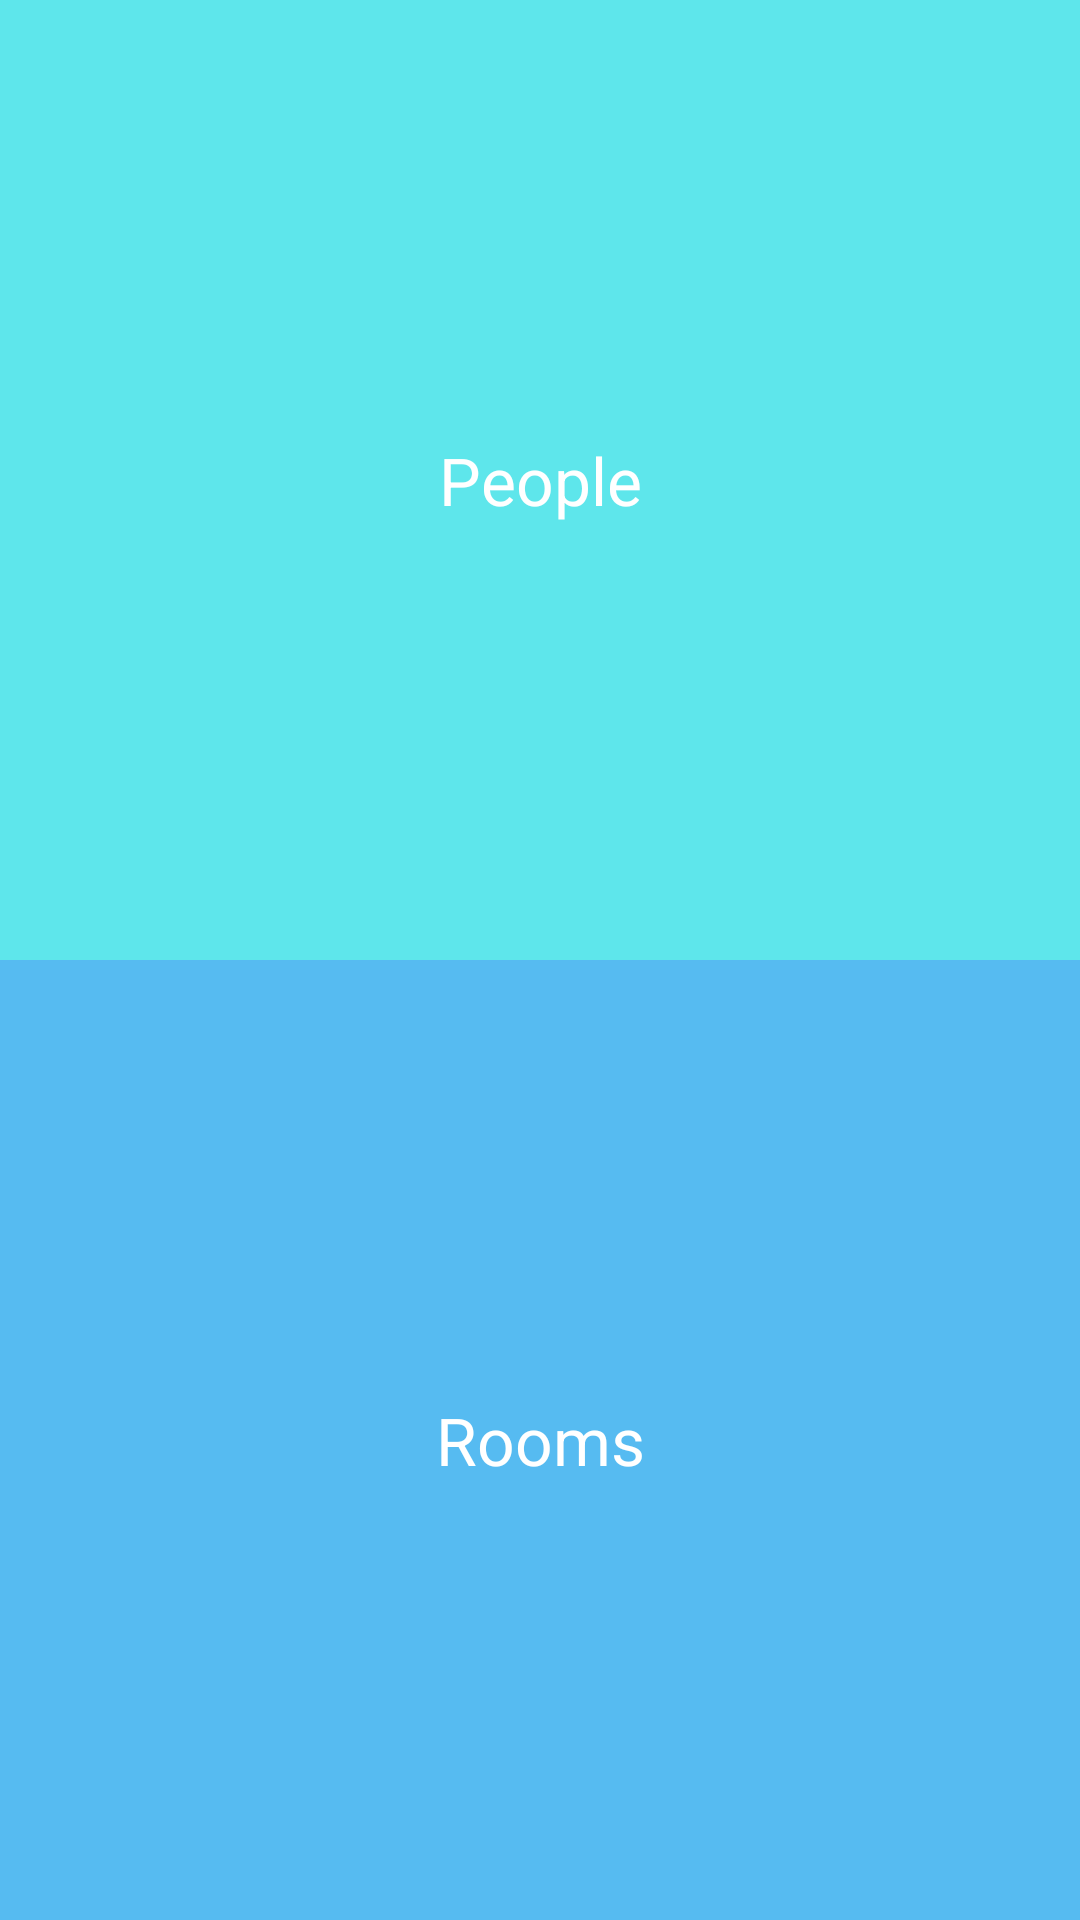

Layout XML and referenced resources for this Android screen:
<!-- AndroidManifest.xml: application theme AppTheme -->
<!-- res/layout/fragment_dashboard.xml -->
<?xml version="1.0" encoding="utf-8"?>
<androidx.constraintlayout.widget.ConstraintLayout xmlns:android="http://schemas.android.com/apk/res/android"
    xmlns:app="http://schemas.android.com/apk/res-auto"
    xmlns:tools="http://schemas.android.com/tools"
    android:layout_width="match_parent"
    android:layout_height="match_parent"
    tools:context=".fragments.DashboardFragment">

    <androidx.constraintlayout.widget.ConstraintLayout
        android:id="@+id/cl_room"
        android:layout_width="match_parent"
        android:layout_height="0dp"
        android:background="#56BBF1"
        app:layout_constraintBottom_toBottomOf="parent"
        app:layout_constraintStart_toStartOf="parent"
        app:layout_constraintTop_toBottomOf="@+id/guideline">

        <TextView
            android:id="@+id/tv_room"
            android:layout_width="wrap_content"
            android:layout_height="wrap_content"
            android:drawablePadding="10dp"
            android:gravity="center_vertical"
            android:text="@string/str_rooms"
            android:textColor="@color/white"
            android:textSize="22sp"
            app:drawableStartCompat="@drawable/ic_room"
            app:layout_constraintBottom_toBottomOf="parent"
            app:layout_constraintEnd_toEndOf="parent"
            app:layout_constraintStart_toStartOf="parent"
            app:layout_constraintTop_toTopOf="parent" />

    </androidx.constraintlayout.widget.ConstraintLayout>

    <androidx.constraintlayout.widget.Guideline
        android:id="@+id/guideline"
        android:layout_width="match_parent"
        android:layout_height="wrap_content"
        android:orientation="horizontal"
        app:layout_constraintGuide_percent="0.5" />

    <androidx.constraintlayout.widget.ConstraintLayout
        android:id="@+id/cl_people"
        android:layout_width="match_parent"
        android:layout_height="0dp"
        android:background="#5EE6EB"
        app:layout_constraintBottom_toTopOf="@+id/guideline"
        app:layout_constraintStart_toStartOf="parent"
        app:layout_constraintTop_toTopOf="parent">

        <TextView
            android:id="@+id/tv_people"
            android:layout_width="wrap_content"
            android:layout_height="wrap_content"
            android:drawableStart="@drawable/ic_person"
            android:drawablePadding="10dp"
            android:gravity="center_vertical"
            android:text="@string/str_people"
            android:textColor="@color/white"
            android:textSize="22sp"
            app:layout_constraintBottom_toBottomOf="parent"
            app:layout_constraintEnd_toEndOf="parent"
            app:layout_constraintStart_toStartOf="parent"
            app:layout_constraintTop_toTopOf="parent"
            tools:ignore="UseCompatTextViewDrawableXml" />

    </androidx.constraintlayout.widget.ConstraintLayout>


</androidx.constraintlayout.widget.ConstraintLayout>
<!-- resources referenced by this layout -->
<resources>
  <color name="white">#FFFFFFFF</color>
  <string name="str_people">People</string>
  <string name="str_rooms">Rooms</string>
  <style name="AppTheme" parent="Theme.AppCompat.Light.DarkActionBar">
          
          <item name="colorPrimary">@color/colorPrimary</item>
          <item name="colorPrimaryVariant">@color/colorPrimaryDark</item>
          <item name="colorOnPrimary">@color/white</item>
          
          <item name="colorSecondary">@color/teal_200</item>
          <item name="colorSecondaryVariant">@color/teal_700</item>
          <item name="colorOnSecondary">@color/black</item>
          
          <item name="android:statusBarColor" tools:targetApi="l">?attr/colorPrimaryVariant</item>
          
      </style>
  <color name="colorPrimary">#C40202</color>
  <color name="colorPrimaryDark">#8E0303</color>
  <color name="teal_200">#FF03DAC5</color>
  <color name="teal_700">#FF018786</color>
  <color name="black">#FF000000</color>
</resources>
